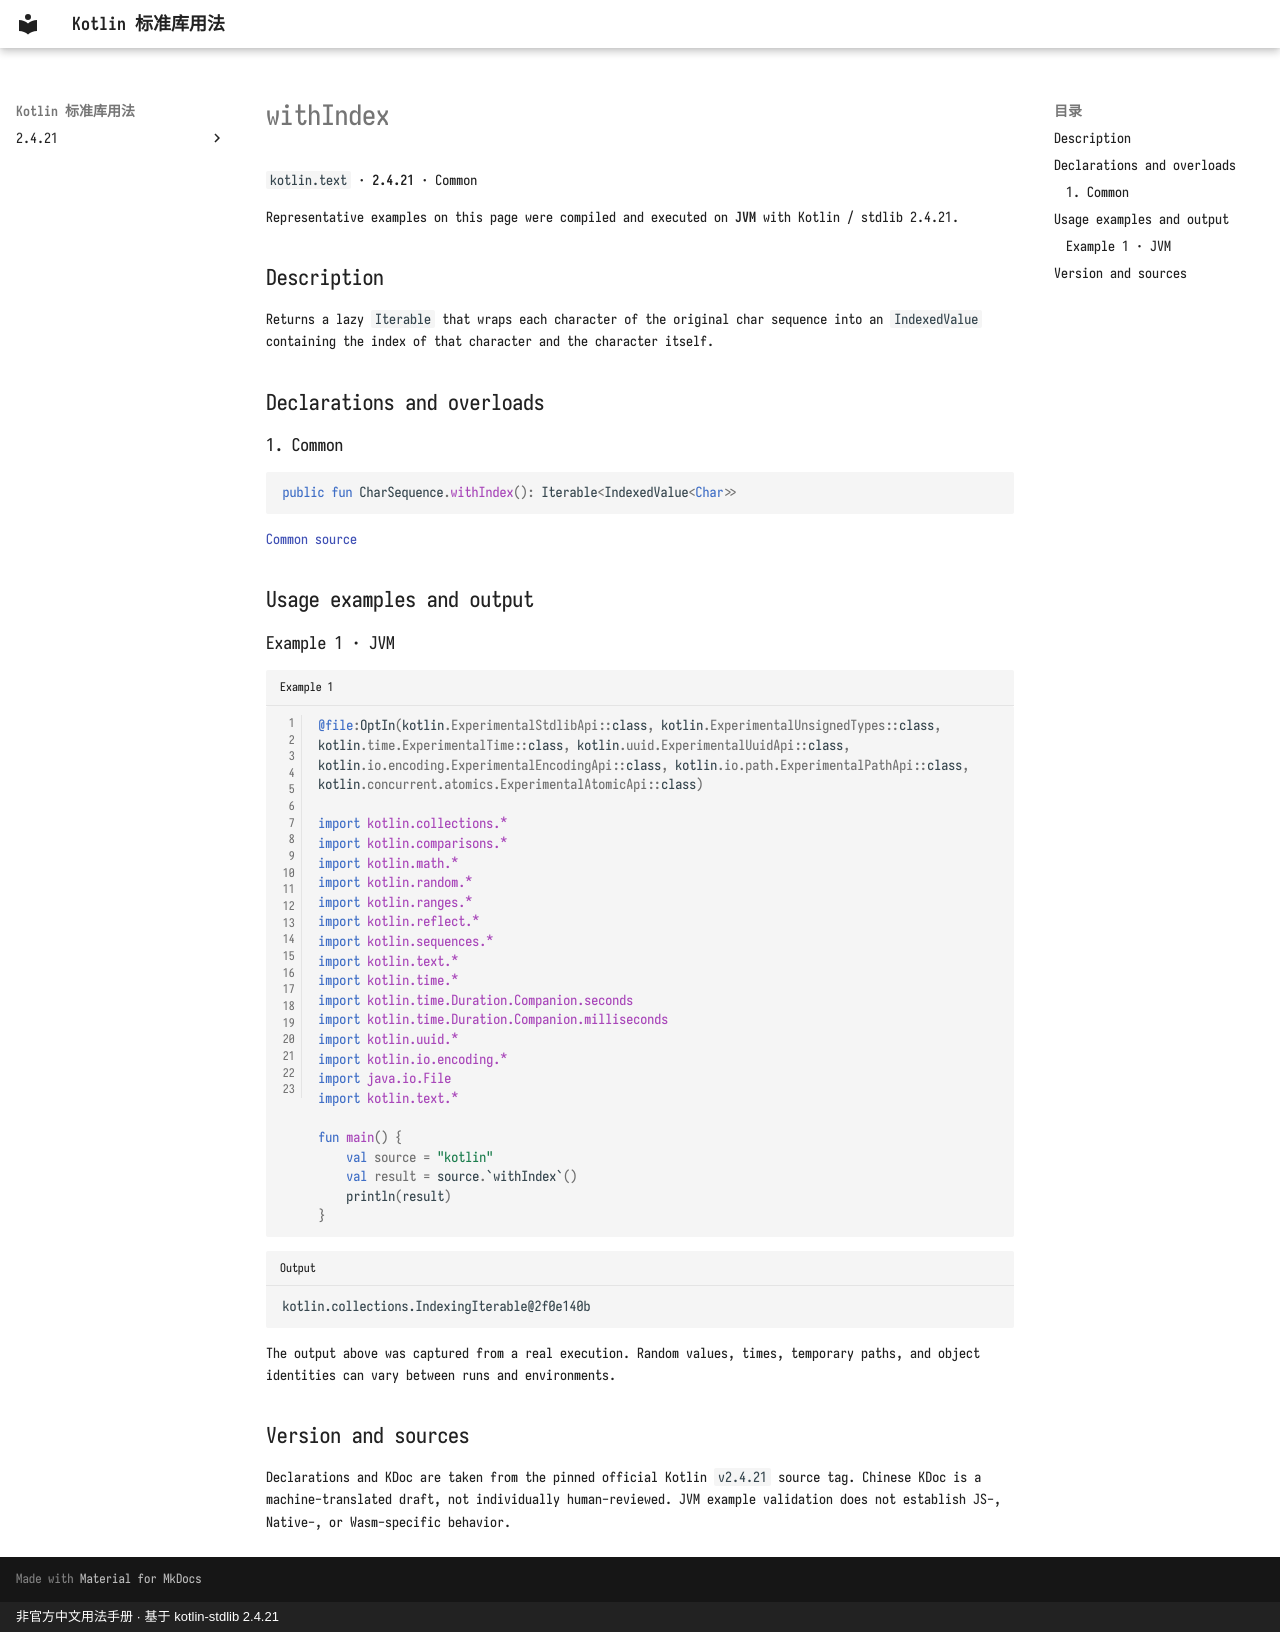

repository: oooooooko/kotlin-stdlib-docs · page: en/api/kotlin.text/withindex--dd2bc029/index.html · generator: mkdocs · copyright: 非官方中文用法手册 · 基于 kotlin-stdlib 2.4.21

# withIndex

`kotlin.text` · **2.4.21** · Common

Representative examples on this page were compiled and executed on **JVM** with Kotlin / stdlib 2.4.21.

## Description

Returns a lazy `Iterable` that wraps each character of the original char sequence
into an `IndexedValue` containing the index of that character and the character itself.

## Declarations and overloads

### 1. Common

```kotlin
public fun CharSequence.withIndex(): Iterable<IndexedValue<Char>>
```

[Common source](https://github.com/JetBrains/kotlin/blob/v2.4.21/libraries/stdlib/common/src/generated/_Strings.kt#L1074)

## Usage examples and output

### Example 1 · JVM

```kotlin title="Example 1" linenums="1"
@file:OptIn(kotlin.ExperimentalStdlibApi::class, kotlin.ExperimentalUnsignedTypes::class, kotlin.time.ExperimentalTime::class, kotlin.uuid.ExperimentalUuidApi::class, kotlin.io.encoding.ExperimentalEncodingApi::class, kotlin.io.path.ExperimentalPathApi::class, kotlin.concurrent.atomics.ExperimentalAtomicApi::class)

import kotlin.collections.*
import kotlin.comparisons.*
import kotlin.math.*
import kotlin.random.*
import kotlin.ranges.*
import kotlin.reflect.*
import kotlin.sequences.*
import kotlin.text.*
import kotlin.time.*
import kotlin.time.Duration.Companion.seconds
import kotlin.time.Duration.Companion.milliseconds
import kotlin.uuid.*
import kotlin.io.encoding.*
import java.io.File
import kotlin.text.*

fun main() {
    val source = "kotlin"
    val result = source.`withIndex`()
    println(result)
}
```

```text title="Output"
kotlin.collections.IndexingIterable@2f0e140b
```

The output above was captured from a real execution. Random values, times, temporary paths, and object identities can vary between runs and environments.

## Version and sources

Declarations and KDoc are taken from the pinned official Kotlin `v2.4.21` source tag. Chinese KDoc is a machine-translated draft, not individually human-reviewed. JVM example validation does not establish JS-, Native-, or Wasm-specific behavior.
